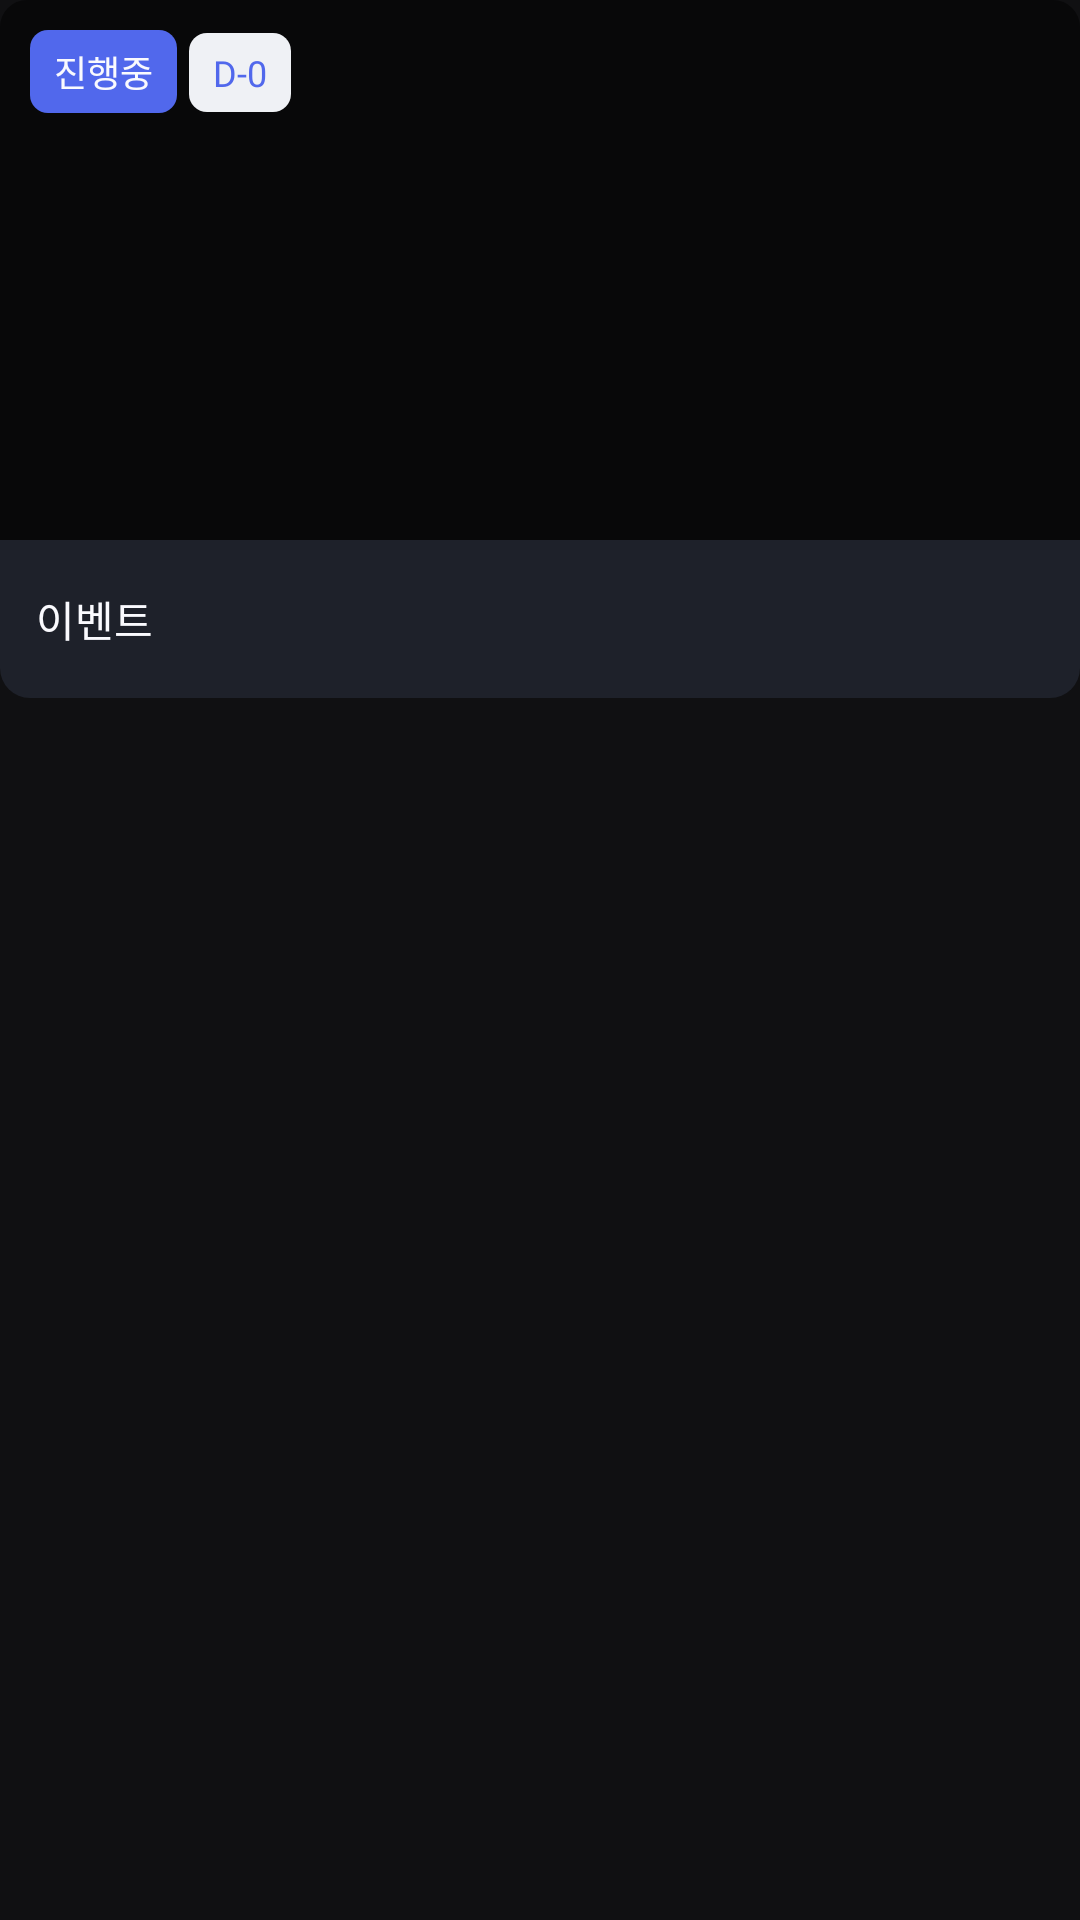

Produce the Android XML layout that renders to this screen, including the resource entries it uses.
<!-- AndroidManifest.xml: application theme Theme.Drinkly -->
<!-- res/layout/layout_drinkly_event.xml -->
<?xml version="1.0" encoding="utf-8"?>
<androidx.constraintlayout.widget.ConstraintLayout xmlns:android="http://schemas.android.com/apk/res/android"
    xmlns:app="http://schemas.android.com/apk/res-auto"
    xmlns:tools="http://schemas.android.com/tools"
    android:layout_width="match_parent"
    android:layout_height="wrap_content"
    android:layout_marginBottom="20dp">

    <androidx.constraintlayout.widget.ConstraintLayout
        android:id="@+id/layout_event"
        android:layout_width="match_parent"
        android:layout_height="match_parent"
        app:layout_constraintBottom_toBottomOf="parent"
        app:layout_constraintEnd_toEndOf="parent"
        app:layout_constraintStart_toStartOf="parent"
        app:layout_constraintTop_toTopOf="parent">

        <com.google.android.material.imageview.ShapeableImageView
            android:id="@+id/imageView_event"
            android:layout_width="0dp"
            android:layout_height="180dp"
            android:scaleType="centerCrop"
            app:layout_constraintEnd_toEndOf="parent"
            app:layout_constraintStart_toStartOf="parent"
            app:layout_constraintTop_toTopOf="parent"
            app:shapeAppearanceOverlay="@style/TopRoundSector9" />

        <com.google.android.material.imageview.ShapeableImageView
            android:id="@+id/layout_expired"
            android:layout_width="0dp"
            android:layout_height="180dp"
            android:background="#80000000"
            android:scaleType="centerCrop"
            app:layout_constraintEnd_toEndOf="@+id/imageView_event"
            app:layout_constraintStart_toStartOf="@+id/imageView_event"
            app:layout_constraintTop_toTopOf="@+id/imageView_event"
            app:shapeAppearanceOverlay="@style/TopRoundSector9" />

        <TextView
            android:id="@+id/textView_event_name"
            style="@style/SubTitle3"
            android:layout_width="0dp"
            android:layout_height="wrap_content"
            android:background="@drawable/background_dialog_bottom_radius10"
            android:paddingHorizontal="12dp"
            android:paddingVertical="16dp"
            android:text="이벤트"
            app:layout_constraintEnd_toEndOf="parent"
            app:layout_constraintStart_toStartOf="@+id/imageView_event"
            app:layout_constraintTop_toBottomOf="@+id/imageView_event" />

        <LinearLayout
            android:layout_width="wrap_content"
            android:layout_height="wrap_content"
            android:layout_marginStart="10dp"
            android:layout_marginTop="10dp"
            android:layout_marginEnd="10dp"
            android:orientation="horizontal"
            app:layout_constraintEnd_toEndOf="parent"
            app:layout_constraintHorizontal_bias="0.0"
            app:layout_constraintStart_toStartOf="@+id/imageView_event"
            app:layout_constraintTop_toTopOf="@+id/imageView_event">

            <TextView
                android:id="@+id/textView_tag_type"
                style="@style/Nav"
                android:layout_width="wrap_content"
                android:layout_height="wrap_content"
                android:layout_marginEnd="4dp"
                android:background="@drawable/background_primary50_radius6"
                android:paddingHorizontal="8dp"
                android:paddingVertical="5dp"
                android:text="진행중"
                android:textAlignment="center" />

            <TextView
                android:id="@+id/textView_tag_day"
                style="@style/Nav"
                android:layout_width="wrap_content"
                android:layout_height="wrap_content"
                android:background="@drawable/background_gray3_radius6"
                android:paddingHorizontal="8dp"
                android:paddingVertical="5dp"
                android:text="D-0"
                android:textAlignment="center"
                android:textColor="@color/primary_50" />
        </LinearLayout>

    </androidx.constraintlayout.widget.ConstraintLayout>
</androidx.constraintlayout.widget.ConstraintLayout>
<!-- resources referenced by this layout -->
<resources>
  <color name="primary_50">#5168EC</color>
  <!-- drawable background_dialog_bottom_radius10 (drawable) -->
  <?xml version="1.0" encoding="utf-8"?>
  <shape xmlns:android="http://schemas.android.com/apk/res/android">
  
      <solid android:color="@color/dialog_background"/>
  
      <corners
          android:bottomLeftRadius="10dp"
          android:bottomRightRadius="10dp"/>
  </shape>
  <!-- drawable background_gray3_radius6 (drawable) -->
  <?xml version="1.0" encoding="utf-8"?>
  <shape xmlns:android="http://schemas.android.com/apk/res/android">
  
      <solid android:color="@color/gray3"/>
  
      <corners android:radius="6dp"/>
  </shape>
  <!-- drawable background_primary50_radius6 (drawable) -->
  <?xml version="1.0" encoding="utf-8"?>
  <shape xmlns:android="http://schemas.android.com/apk/res/android">
  
      <solid android:color="@color/primary_50"/>
  
      <corners android:radius="6dp"/>
  </shape>
  <style name="Nav">
          <item name="android:fontFamily">@font/pretendard_semi_bold</item>
          <item name="android:textSize">12sp</item>
      </style>
  <style name="SubTitle3">
          <item name="android:fontFamily">@font/pretendard_semi_bold</item>
          <item name="android:textSize">14sp</item>
      </style>
  <style name="TopRoundSector9">
          <item name="cornerSizeTopLeft">9.14dp</item>
          <item name="cornerSizeTopRight">9.14dp</item>
          <item name="cornerFamily">rounded</item>
      </style>
  <style name="Theme.Drinkly" parent="Base.Theme.Drinkly" />
  <color name="dialog_background">#1E212A</color>
  <color name="gray3">#EFF1F5</color>
  <style name="Base.Theme.Drinkly" parent="Theme.Material3.DayNight.NoActionBar">
          <item name="colorPrimary">@color/primary_50</item>
          <item name="android:statusBarColor">@color/transparent</item>
          <item name="android:textColor">@color/gray1</item>
          <item name="android:windowBackground">@color/background</item>
          <item name="colorControlActivated">@color/primary_50</item> 
          <item name="android:windowLightStatusBar">false</item>   
      </style>
  <color name="transparent">#00FFFFFF</color>
  <color name="gray1">#FAFAFE</color>
  <color name="background">#101012</color>
</resources>
